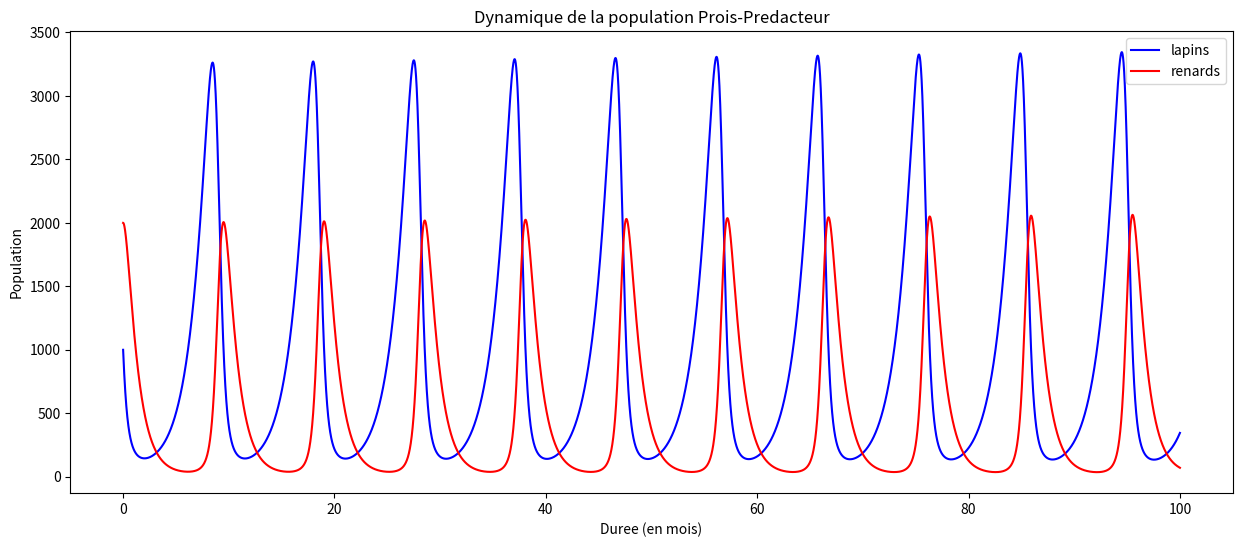

Python code for this plot:
import numpy as np
import matplotlib.pyplot as plt
lapins = [1] 
renards = [2]
times = [0]

gama = 1 
delta = 1
alpha = 2/3
beta = 4/3
step =0.001
# X est la valeur des lapins a chaque iteration de calcul
# Y est la valeur des renards a chaque iteration de calcul

for _ in range(0, 100_000):
    x = (lapins[-1]*(alpha - (beta*renards[-1])))*step + lapins[-1]
    y =  (renards[-1]*(delta*lapins[-1]-gama))*step + renards[-1]
    new_time = times[-1] + step 
    
    times.append(new_time)
    lapins.append(x)
    renards.append(y)
    
    
lapins = np.array(lapins)  * 1000
renards = np.array(renards)  * 1000
plt.figure(figsize=(15,6))
plt.plot(times, lapins, "b",label = "lapins")
plt.plot(times, renards, "r", label = "renards")
plt.xlabel("Duree (en mois)")
plt.ylabel("Population")
plt.title("Dynamique de la population Prois-Predacteur")
plt.legend()
plt.show()

